Run: headless pygame with SDL's dummy video driver; simulated clock (each Clock.tick advances the game by its frame time, no real sleeping); random seed 0; keys injected as events and as key.get_pressed() state; no mouse input.
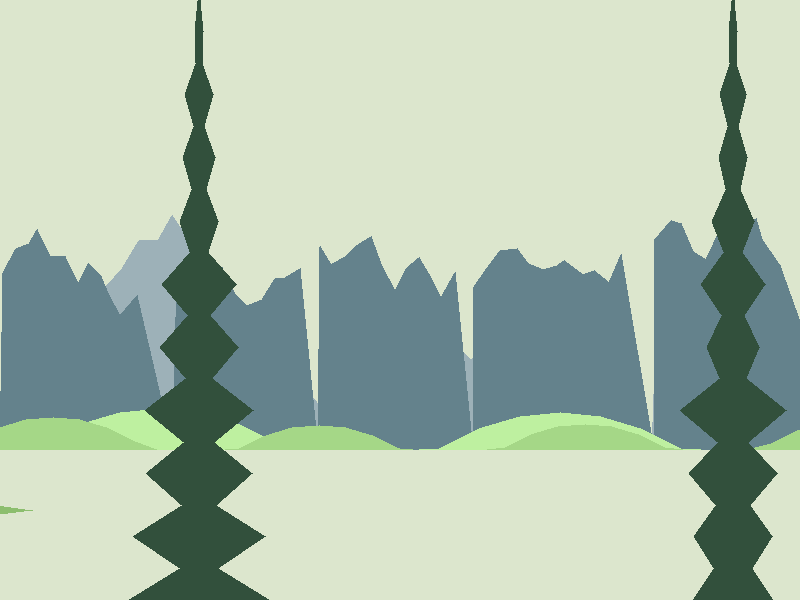
Frame 1 of 4 · flips 1–60 · no input
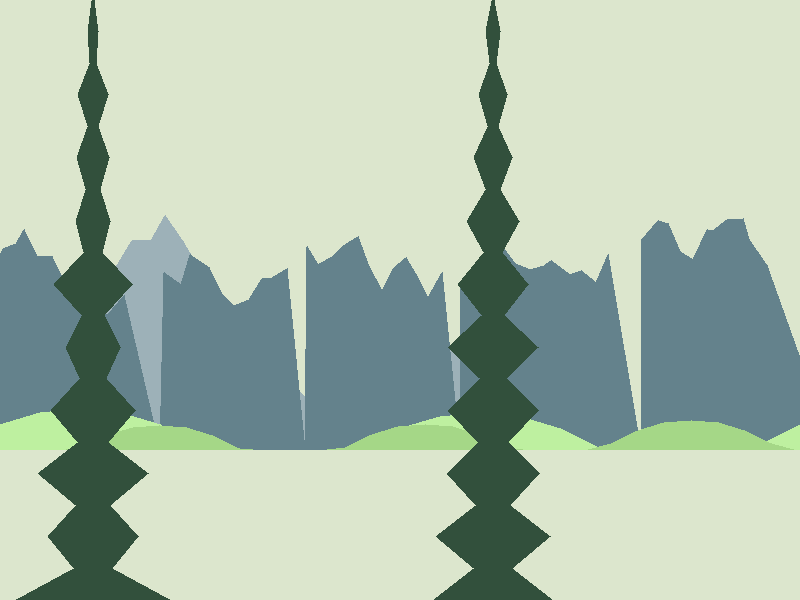
Frame 2 of 4 · flips 61–180 · tapped SPACE, RETURN · held RIGHT (→), D
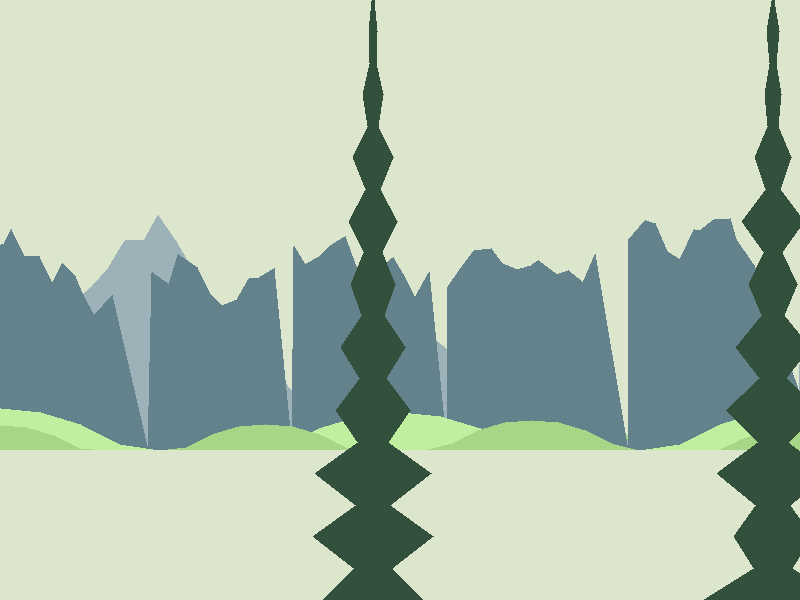
Frame 3 of 4 · flips 181–300 · held DOWN (↓), S
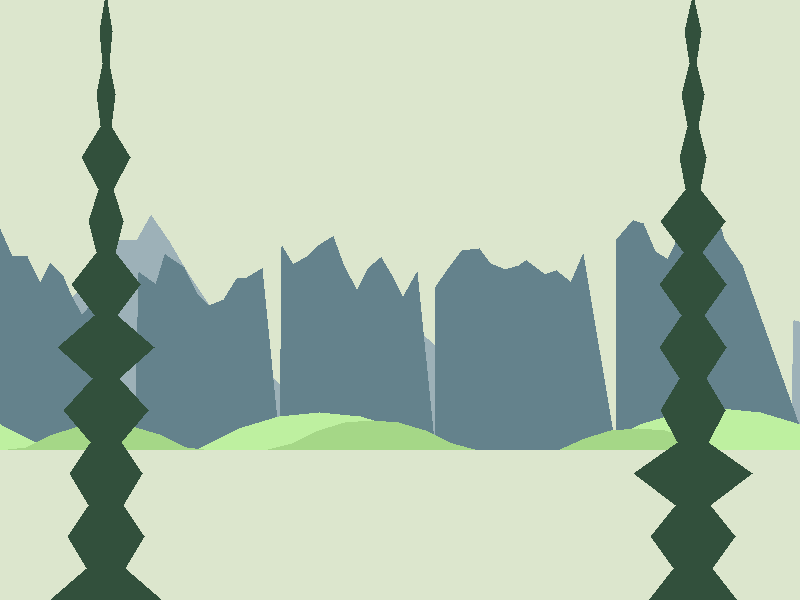
Frame 4 of 4 · flips 301–420 · held LEFT (←), A, UP (↑), W

The pygame program that drew these frames:

import pygame
import random, math

class land(object):
	def __init__(self,width,height,temp,weather):
		self.width =width
		self.height = height
		self.temp = temp
		self.weather = weather
		self.grass0=(140,190,110)
		self.sky0 = (220,230,205)
		self.timeDelay = 0
		self.speed = 0

	def daylightEq(self,hour):
		h =hour
		r= .021*h**4-1.025*h**3+15.782*h**2-80.652*h
		g=.010*h**4-.431*h**3+6.239*h**2-39.562*h
		b = -.001*h**4+.123*h**3-2.824*h**2+10.542*h
		return r,g,b

	def daylight(self,hour):
		r,g,b = self.daylightEq(hour)
		self.sky = (self.sky0[0]+r,self.sky0[1]+g,self.sky0[2]+b)
		self.grass = (self.grass0[0]+r//2,self.grass0[1]+g//2,self.grass0[2]+b//2)

	def temperature(self):
		self.hueShift = (0,0,0)

	def changeSpeed(self,x):
		self.speed+=x

	@staticmethod
	def atmosphericPersp(color,distance): 
	#things in distance are lighter and less saturated
		newColor = list(color)
		for color in range(3):
			newColor[color]+=25*distance
		averageColor = sum(newColor)//3
		for color in range(3):
			difference = averageColor-newColor[color]
			newColor[color]+=difference*(distance-1)/3
		return (newColor)

	def draw(self,surf):
		w,h = self.width,self.height
		pygame.draw.rect(surf,self.sky,(0,0,w,h*3/4))
		pygame.draw.rect(surf,self.grass,(0,h*3/4,w,h/4))

	def shift(self,pts,speed):
		for index in range(len(pts)):
			pts[index][0]-=speed
		return pts

	def animate(self,surf,pts,color,space,time):
		self.timeDelay+=1
		w,h = self.width,self.height
		speedIncr = (space/time)/6
		speed = space/time+self.speed*speedIncr
		pts = self.shift(pts,speed)
		pygame.draw.polygon(surf,color,pts)
		return pts
		

class plain(land):
	def __init__(self,width,height,temp,weather):
		super().__init__(width,height,temp,weather)
		self.far = []
		self.farTreesColor0 = super().atmosphericPersp(self.grass0,1)
		self.farPts=50
		self.farSpace = self.width/self.farPts
		self.farTreesPts(0,self.farPts+2)
		self.farTime = 100
		self.mid = []

	def daylight(self,hour):
		r,g,b = self.daylightEq(hour)
		self.farTreesColor = (self.farTreesColor0[0]+r*3//4,
			self.farTreesColor0[1]+g*3//4,self.farTreesColor0[2]+b*3//4)

	def farTreesPts(self,start,times):
		w,h = self.width,self.height
		for bump in range(times):
			self.far.append([start+self.farSpace*bump,
							random.randint(h*3//4-h//30,h*3//4-h//50)])
		self.far.append([w+1*self.farSpace,h*3/4])
		self.far.append([0,h*3/4])

	def draw(self,surf):
		self.far=super().animate(surf,
						self.far,self.farTreesColor,self.farSpace,self.farTime)
		if(self.far[0][0]<0-self.farSpace):
			self.far.pop(0)
			del self.far[-2:]
			self.farTreesPts(self.width+self.farSpace,1)

class river(land):
	def __init__(self,width,height,temp,weather,distance):
		super().__init__(width,height,temp,weather)
		self.distance = distance
		self.river= []
		self.riverPts = 6
		self.riverSpace = self.width/(self.riverPts)
		self.riverTime = 10*(distance+1)
		self.riverColor0 = (220,230,205)
		self.riverPoints(0,self.riverPts+2)

	def daylight(self,hour):
		r,g,b = self.daylightEq(hour)
		self.riverColor = (self.riverColor0[0]+r,
			self.riverColor0[1]+g,self.riverColor0[2]+b)

	def riverPoints(self,start,times):
		w,h = self.width,self.height
		h1 =h-h*self.distance//12
		h2 = h1 + h/self.distance//12
		split = len(self.river)//2
		upper,lower = self.river[:split],self.river[split:]
		lower.reverse()
		for point in range(times):
			upper.append([start+self.riverSpace*point,
								random.randint(h1,h1+(h2-h1)//4)])

			lower.append([start+self.riverSpace*point,
								random.randint((h1+h2)//2,h2)])
		lower.reverse()
		self.river=upper+lower

	def draw(self,surf):
		self.river=super().animate(surf,self.river,self.riverColor
									,self.riverSpace,self.riverTime)
		if(self.river[0][0]<0-self.riverSpace):
			self.river.pop(0)
			self.river.pop(-2)
			self.riverPoints(self.width+self.riverSpace,1)
			
class mountains(land):
	def __init__(self,width,height,temp,weather,size):
		super().__init__(width,height,temp,weather)
		self.size = size
		self.mountainsB=[]
		self.mountainsF = []
		self.mtNumber = random.randint(3,5)
		self.BNumber = self.mtNumber-2
		self.mountainSpaceF = self.width//self.mtNumber
		self.mountainSpaceB = self.width//self.BNumber
		self.mountainTime = 1500
		self.BSplits = []
		self.FSplits = []
		self.mountainsB,self.BSplits=self.mountainPts(self.mountainsB,
			self.BSplits,self.BNumber,self.mountainSpaceB,0,self.BNumber+2)
		self.mountainsF,self.FSplits = self.mountainPts(self.mountainsF,
			self.FSplits,self.mtNumber,self.mountainSpaceF,0,self.mtNumber+2)
		self.color0 = (100,130,140)
		self.farColor0 = super().atmosphericPersp(self.color0,2)

	def daylight(self,hour):
		r,g,b = self.daylightEq(hour)
		self.color = (self.color0[0]+r//3,
			self.color0[1]+g//3,self.color0[2]+b//3)
		self.farColor = (self.farColor0[0]+r*3//5,
			self.farColor0[1]+g*3//5,self.farColor0[2]+b*3//5)

	#TODO fix ratchet mountains :'(		
	def mountainPts(self,pts,splits,number,space,start,times):
		widthMargin = self.width//(2*number)
		y = (self.height*3/4)//(self.size+.5)
		heightMargin = ((self.height*3/4)-y)//5
		previousHeight = y 
		for mountains in range(times):
			h = int(start+space*mountains)
			h1 = random.randint(h,h+widthMargin)
			h2= h+space
			pts.append([h1,self.height*3/4])
			mountainBumps = random.randint(8,12)
			splits.append(mountainBumps+1)
			ptDist = (h2-h1)//mountainBumps
			ptMargin = ptDist//2
			for bumps in range(mountainBumps):
				ptX = random.randint(h1+ptDist*bumps,h1+ptDist*bumps+ptMargin)
				if(previousHeight+heightMargin)>=(self.height*3/4):
					previousHeight=self.height*3/4 - heightMargin 
				ptY = random.randint(previousHeight-heightMargin,
									previousHeight+heightMargin)
				previousHeight = ptY
				pts.append([ptX,ptY])
		pts.append([h2,self.height*3/4])
		pts.append([0,self.height*3/4])
		return pts,splits

	def draw(self,surf):
		self.mountainsB=super().animate(surf,self.mountainsB,
			self.farColor,self.mountainSpaceB,self.mountainTime*3)
		self.timeDelay-=1
		self.mountainsF=super().animate(surf,self.mountainsF,
			self.color,self.mountainSpaceF,self.mountainTime)
		if(self.mountainsF[self.mtNumber+1][0]<0-self.mountainSpaceF):
			self.FSplits.pop(0)
			del self.mountainsF[-2:]
			del self.mountainsF[:self.FSplits[0]]
			self.mountainPts(self.mountainsF,self.FSplits,self.mtNumber,
						self.mountainSpaceF,self.width+self.mountainSpaceF,1)
		if(self.mountainsB[self.BNumber+1][0]<0-self.mountainSpaceB):
			del self.mountainsB[:self.BSplits[0]]
			self.BSplits.pop(0)
			del self.mountainsB[-2:]
			self.mountainPts(self.mountainsB,self.BSplits,self.BNumber,
						self.mountainSpaceB,self.width+self.mountainSpaceB,1)

class desert(land):
	def __init__(self,width,height,temp,weather):
		super().__init__(width,height,temp,weather)
		self.grass0 = (180,150,90)


	def daylight(self,hour):
		r,g,b = self.daylightEq(hour)
		self.grass = (self.grass0[0]+r//3,
			self.grass0[1]+g//3,self.grass0[2]+b//3)
		self.sky = (self.sky0[0]+r,self.sky0[1]+g,self.sky0[2]+b)

class hills(land):
	def __init__(self,width,height,temp,weather):
		super().__init__(width,height,temp,weather)
		self.hillsF,self.hillsB=[],[]
		self.hillNumber = 3
		self.BNumber = 2
		self.smoothness=10
		self.hillSpaceF = self.width//self.hillNumber
		self.hillSpaceB = self.width//self.BNumber
		self.hillTime = 200
		self.hillsB=self.hillPts(self.hillsB,self.hillSpaceB,0,self.BNumber+2)
		self.hillsF = self.hillPts(self.hillsF,self.hillSpaceF,0,self.hillNumber+2)
		self.grass0 = super().atmosphericPersp(self.grass0,1)
		self.farColor0 = super().atmosphericPersp(self.grass0,1)

	def changeSpeed(self,x):
		self.speed +=10*x

	def parabola(self,maxY,space, x):
		y = (x-space/2)**2/(space)+maxY
		if(y>self.height*3/4):
			y = self.height*3/4
		return y

	def daylight(self,hour):
		r,g,b = self.daylightEq(hour)
		self.grass = (self.grass0[0]+r*2//3,
			self.grass0[1]+g*2//3,self.grass0[2]+b*2//3)
		self.farColor = (self.farColor0[0]+r*4//5,
			self.farColor0[1]+g*4//5,self.farColor0[2]+b*4//5)

	def hillPts(self,ptsList,space,start,times):
		base = self.height*3/4
		xIncr = space/self.smoothness
		for hill in range(times):
			maxY= base - random.randint(base//20,base//10)
			for pt in range(self.smoothness):
				x = xIncr*pt+space*hill+start
				y = self.parabola(maxY,space,xIncr*pt)
				ptsList.append([x,y])
		ptsList.append([self.width+2*space,self.height*3/4])
		ptsList.append([0,self.height*3/4])
		return ptsList

	def draw(self,surf):
		self.hillsB=super().animate(surf,self.hillsB,
			self.farColor,self.hillSpaceB,self.hillTime*3)
		self.timeDelay-=1
		self.hillsF=super().animate(surf,self.hillsF,
			self.grass,self.hillSpaceF,self.hillTime)
		if(self.hillsF[0][0]<0-self.hillSpaceF):
			del self.hillsF[-2:]
			del self.hillsF[:self.smoothness]
			self.hillPts(self.hillsF,
						self.hillSpaceF,self.width+2*self.hillSpaceF,1)
		if(self.hillsB[0][0]<0-self.hillSpaceB):
			del self.hillsB[-2:]
			del self.hillsB[:self.smoothness]
			self.hillPts(self.hillsB,
						self.hillSpaceB,self.width+2*self.hillSpaceB,1)

class lake(land): 
	def __init__(self,width,height,temp,weather):
		super().__init__(width,height,temp,weather)
		self.lake = []
		self.lakeColor0 = (220,230,205)
		self.lakeSpace = 2*width
		self.lakePtsNumber=5
		self.lakeTime = 30
		self.lakePts()

	def daylight(self,hour):
		r,g,b = self.daylightEq(hour)
		self.lakeColor = (self.lakeColor0[0]+r,self.lakeColor0[1]+g,self.lakeColor0[2]+b)

	def lakePts(self):
		w,h = self.width,self.height
		yIncr = h/4/self.lakePtsNumber
		xMargin = w//2
		for pt in range(self.lakePtsNumber+1):
			x = random.randint(0,xMargin)
			self.lake.append([x,h-yIncr*pt])
		for pt in range(self.lakePtsNumber+1):
			x = random.randint(0,xMargin)
			self.lake.append([9*w+x,h*3/4+yIncr*pt])

	def draw(self,surf):
		speedIncr = (self.lakeSpace/self.lakeTime)/6
		speed = self.lakeSpace/self.lakeTime/10+self.speed*speedIncr
		pygame.draw.polygon(surf,self.lakeColor,self.lake)
		self.lake=super().shift(self.lake,speed)

#TODO make less ratchet looking trees lol
class forest(land):
	def __init__(self,width,height,temp,weather):
		super().__init__(width,height,temp,weather)
		self.forest = []
		self.color0 = (50,80,60)
		self.trees = 2
		self.treePts = 20
		self.forestTime = 30
		self.forestSpace = self.width//self.trees
		self.forestPts(0,self.trees+1)

	def daylight(self,hour):
		r,g,b = self.daylightEq(hour)
		self.color = (self.color0[0]+r//3,self.color0[1]+g//3,self.color0[2]+b//3)

	def forestPts(self,start,times):
		start+=self.forestSpace//2
		w,h = self.width,self.height
		yIncr = (h)/(self.treePts-1)
		xIncr = (w/self.trees)//(self.treePts+1)//2
		treeLeft,treeRight =[],[]
		for tree in range(times):
			x = start+self.forestSpace*tree
			for pt in range(0,self.treePts):
				maxDX = xIncr//2+xIncr//2*pt
				dx=random.randint(maxDX//2,maxDX)
				if(pt%2==0):dx = maxDX//4
				treeLeft.append([x-dx,0+yIncr*pt])
				treeRight.append([x+dx,0+yIncr*pt])
			treeLeft.reverse()
			self.forest+=treeLeft+treeRight
			treeLeft,treeRight =[],[]
		self.forest.append([0,h])

	def draw(self,surf):
		# pygame.draw.polygon(surf,self.color,self.forest) #testing
		self.forest=super().animate(surf,
						self.forest,self.color,self.forestSpace,self.forestTime)
		if(self.forest[self.treePts*2][0]<0):
			self.forest.pop()
			del self.forest[:self.treePts*2]
			self.forestPts(self.width,1)

if __name__ == '__main__':
	width,height = 800,600
	pygame.init()
	screen = pygame.display.set_mode((width,height))
	pygame.display.set_caption("land")
	base = land(width,height,0,"clear")
	testPlain = plain(width,height,0,"clear")
	testDesert = desert(width,height,0,"clear")
	testRiver = river(width,height,0,"clear",3)
	testmountains = mountains(width,height,0,"clear",1)
	testHills = hills(width,height,0,"clear")
	testLakes = lake(width,height,0,"clear")
	testForest = forest(width,height,0,"clear")
	running = True
	while running:
		for event in pygame.event.get():
			if(event.type == pygame.QUIT):
				running = False
			elif(event.type == pygame.KEYDOWN):
				key = pygame.key.name(event.key)
				if(key=="q"):
					running=False
		hour = (pygame.time.get_ticks()/(2000))%24
		base.daylight(hour)
		testPlain.daylight(hour)
		testmountains.daylight(hour)
		testHills.daylight(hour)
		testRiver.daylight(hour)
		testDesert.daylight(hour)
		testLakes.daylight(hour)
		testForest.daylight(hour)
		base.draw(screen)
		testPlain.draw(screen)
		# testDesert.draw(screen)
		testmountains.draw(screen)
		testHills.draw(screen)
		testRiver.draw(screen)
		testLakes.draw(screen)
		testForest.draw(screen)
		pygame.display.flip()
	pygame.quit()
